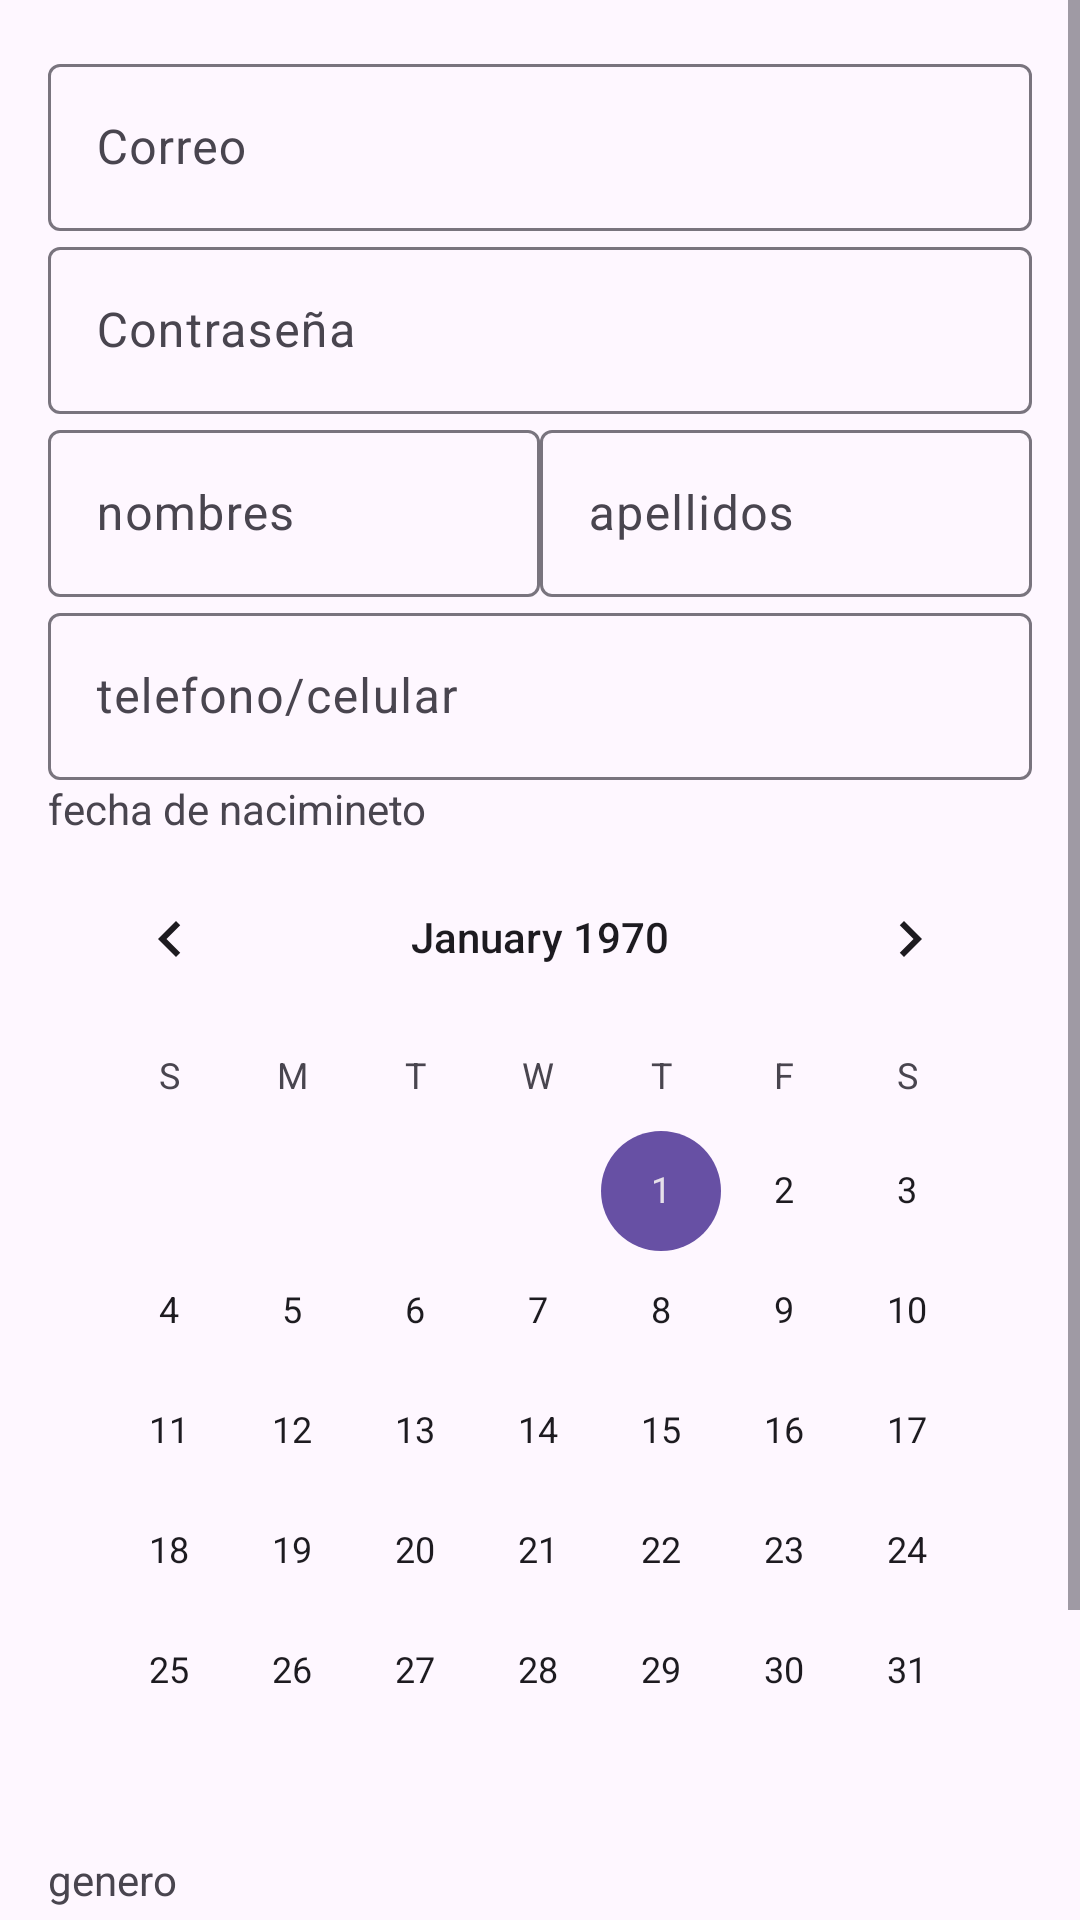

Reconstruct the res/layout file that produces this screen, plus the resources it refers to.
<!-- AndroidManifest.xml: application theme Theme.TCGBolivia -->
<!-- res/layout/fragment_register.xml -->
<?xml version="1.0" encoding="utf-8"?>
<ScrollView xmlns:android="http://schemas.android.com/apk/res/android"
    xmlns:tools="http://schemas.android.com/tools"
    android:layout_width="match_parent"
    android:layout_height="match_parent"
    xmlns:app="http://schemas.android.com/apk/res-auto"
    tools:context=".ui.view.auth.RegisterFragment">

    <androidx.constraintlayout.widget.ConstraintLayout
        android:layout_width="match_parent"
        android:layout_height="wrap_content"
        android:padding="16dp">

        <com.google.android.material.textfield.TextInputLayout
            android:id="@+id/textInputLayoutEmail"
            android:layout_width="0dp"
            android:layout_height="wrap_content"
            android:hint="@string/email_hint"
            app:layout_constraintStart_toStartOf="parent"
            app:layout_constraintEnd_toEndOf="parent"
            app:layout_constraintTop_toTopOf="parent"
            app:layout_constraintHorizontal_bias="0.5"
            android:layout_marginBottom="16dp">

            <com.google.android.material.textfield.TextInputEditText
                android:id="@+id/email_et"
                android:layout_width="match_parent"
                android:layout_height="wrap_content"
                android:inputType="textEmailAddress" />

        </com.google.android.material.textfield.TextInputLayout>

        <com.google.android.material.textfield.TextInputLayout
            android:id="@+id/textInputLayoutPassword"
            android:layout_width="0dp"
            android:layout_height="wrap_content"
            android:hint="@string/password_hint"
            app:layout_constraintStart_toStartOf="@id/textInputLayoutEmail"
            app:layout_constraintEnd_toEndOf="@id/textInputLayoutEmail"
            app:layout_constraintTop_toBottomOf="@id/textInputLayoutEmail"
            android:layout_marginBottom="16dp">

            <com.google.android.material.textfield.TextInputEditText
                android:id="@+id/pass_et"
                android:layout_width="match_parent"
                android:layout_height="wrap_content"
                android:inputType="textPassword" />

        </com.google.android.material.textfield.TextInputLayout>

        <com.google.android.material.textfield.TextInputLayout
            android:id="@+id/textInputLayoutFirstName"
            android:layout_width="0dp"
            android:layout_height="wrap_content"
            android:hint="@string/first_name_hint"
            app:layout_constraintStart_toStartOf="@id/textInputLayoutEmail"
            app:layout_constraintEnd_toStartOf="@id/textInputLayoutLastName"
            app:layout_constraintTop_toBottomOf="@id/textInputLayoutPassword"
            android:layout_marginBottom="16dp">

            <com.google.android.material.textfield.TextInputEditText
                android:id="@+id/first_name_et"
                android:layout_width="match_parent"
                android:layout_height="wrap_content"
                android:inputType="text" />

        </com.google.android.material.textfield.TextInputLayout>

        <com.google.android.material.textfield.TextInputLayout
            android:id="@+id/textInputLayoutLastName"
            android:layout_width="0dp"
            android:layout_height="wrap_content"
            android:hint="@string/last_name_hint"
            app:layout_constraintStart_toEndOf="@id/textInputLayoutFirstName"
            app:layout_constraintEnd_toEndOf="@id/textInputLayoutEmail"
            app:layout_constraintTop_toTopOf="@id/textInputLayoutFirstName"
            android:layout_marginBottom="16dp">

            <com.google.android.material.textfield.TextInputEditText
                android:id="@+id/last_name_et"
                android:layout_width="match_parent"
                android:layout_height="wrap_content"
                android:inputType="text" />

        </com.google.android.material.textfield.TextInputLayout>

        <com.google.android.material.textfield.TextInputLayout
            android:id="@+id/textInputLayoutPhone"
            android:layout_width="0dp"
            android:layout_height="wrap_content"
            android:hint="@string/cel"
            app:layout_constraintStart_toStartOf="@id/textInputLayoutFirstName"
            app:layout_constraintEnd_toEndOf="@id/textInputLayoutLastName"
            app:layout_constraintTop_toBottomOf="@id/textInputLayoutLastName"
            android:layout_marginBottom="16dp">

            <com.google.android.material.textfield.TextInputEditText
                android:id="@+id/phonenumber_et"
                android:layout_width="match_parent"
                android:layout_height="wrap_content"
                android:inputType="phone" />

        </com.google.android.material.textfield.TextInputLayout>

        <com.google.android.material.textfield.TextInputLayout
            android:id="@+id/textInputLayoutBirthdate"
            android:layout_width="0dp"
            android:layout_height="wrap_content"
            app:layout_constraintStart_toStartOf="@id/textInputLayoutPhone"
            app:layout_constraintEnd_toEndOf="@id/textInputLayoutPhone"
            app:layout_constraintTop_toBottomOf="@id/textInputLayoutPhone"
            android:layout_marginBottom="16dp">
            <TextView
                android:layout_width="match_parent"
                android:layout_height="wrap_content"
                android:text="@string/birth_date_hint"/>
            <CalendarView
                android:id="@+id/birthDateEditText"
                android:layout_width="match_parent"
                android:layout_height="wrap_content"
                android:layout_gravity="center" />
        </com.google.android.material.textfield.TextInputLayout>

        <com.google.android.material.textfield.TextInputLayout
            android:id="@+id/textInputLayoutGender"
            android:layout_width="0dp"
            android:layout_height="wrap_content"
            android:hint="@string/genero"
            app:layout_constraintStart_toStartOf="@id/textInputLayoutBirthdate"
            app:layout_constraintEnd_toEndOf="@id/textInputLayoutBirthdate"
            app:layout_constraintTop_toBottomOf="@id/textInputLayoutBirthdate"
            android:layout_marginBottom="16dp">
            <TextView
                android:layout_width="match_parent"
                android:layout_height="wrap_content"
                android:text="@string/genero"/>

            <RadioGroup
                android:id="@+id/genderRadioGroup"
                android:layout_width="match_parent"
                android:layout_height="wrap_content"
                android:gravity="center"
                android:orientation="horizontal">

                <RadioButton
                    android:id="@+id/maleRadioButton"
                    android:layout_width="wrap_content"
                    android:layout_height="wrap_content"
                    android:text="@string/male" />

                <RadioButton
                    android:id="@+id/femaleRadioButton"
                    android:layout_width="wrap_content"
                    android:layout_height="wrap_content"
                    android:text="@string/female" />

                <RadioButton
                    android:id="@+id/otherRadioButton"
                    android:layout_width="wrap_content"
                    android:layout_height="wrap_content"
                    android:text="@string/other" />

            </RadioGroup>

        </com.google.android.material.textfield.TextInputLayout>

        


        <RelativeLayout
            android:id="@+id/button_layout"
            android:layout_width="match_parent"
            android:layout_height="wrap_content"
            android:layout_marginTop="11dp"
            app:layout_constraintStart_toStartOf="@id/textInputLayoutGender"
            app:layout_constraintEnd_toEndOf="@id/textInputLayoutGender"
            app:layout_constraintTop_toBottomOf="@id/textInputLayoutGender">

            <com.google.android.material.button.MaterialButton
                android:id="@+id/register_btn"
                android:layout_width="match_parent"
                android:layout_height="wrap_content"
                android:text="@string/register_hint"
                android:textAllCaps="false" />

            <ProgressBar
                android:id="@+id/register_progress"
                style="?android:attr/progressBarStyle"
                android:layout_width="36dp"
                android:layout_height="36dp"
                android:layout_centerInParent="true"
                android:layout_marginTop="16dp"
                android:elevation="10dp"
                android:visibility="invisible" />

        </RelativeLayout>

    </androidx.constraintlayout.widget.ConstraintLayout>





</ScrollView>
<!-- resources referenced by this layout -->
<resources>
  <string name="birth_date_hint">fecha de nacimineto</string>
  <string name="cel">telefono/celular</string>
  <string name="email_hint">Correo</string>
  <string name="female">Mujer</string>
  <string name="first_name_hint">nombres</string>
  <string name="genero">genero</string>
  <string name="last_name_hint">apellidos</string>
  <string name="male">Hombre</string>
  <string name="other">Otro</string>
  <string name="password_hint">Contraseña</string>
  <string name="register_hint">Registrar</string>
  <color name="md_theme_light_primary">#006874</color>
  <color name="md_theme_light_onPrimary">#FFFFFF</color>
  <color name="md_theme_light_primaryContainer">#97F0FF</color>
  <color name="md_theme_light_onPrimaryContainer">#001F24</color>
  <color name="md_theme_light_secondary">#4A6267</color>
  <color name="md_theme_light_onSecondary">#FFFFFF</color>
  <color name="md_theme_light_secondaryContainer">#CDE7EC</color>
  <color name="md_theme_light_onSecondaryContainer">#051F23</color>
  <color name="md_theme_light_tertiary">#525E7D</color>
  <color name="md_theme_light_onTertiary">#FFFFFF</color>
  <color name="md_theme_light_tertiaryContainer">#DAE2FF</color>
  <color name="md_theme_light_onTertiaryContainer">#0E1B37</color>
  <color name="md_theme_light_error">#BA1A1A</color>
  <color name="md_theme_light_errorContainer">#FFDAD6</color>
  <color name="md_theme_light_onError">#FFFFFF</color>
  <color name="md_theme_light_onErrorContainer">#410002</color>
  <color name="md_theme_light_background">#FAFDFD</color>
  <color name="md_theme_light_onBackground">#191C1D</color>
  <color name="md_theme_light_surface">#FAFDFD</color>
  <color name="md_theme_light_onSurface">#191C1D</color>
  <color name="md_theme_light_surfaceVariant">#DBE4E6</color>
  <color name="md_theme_light_onSurfaceVariant">#3F484A</color>
  <color name="md_theme_light_outline">#6F797A</color>
  <color name="md_theme_light_inverseOnSurface">#EFF1F1</color>
  <color name="md_theme_light_inverseSurface">#2E3132</color>
  <color name="md_theme_light_inversePrimary">#4FD8EB</color>
</resources>
